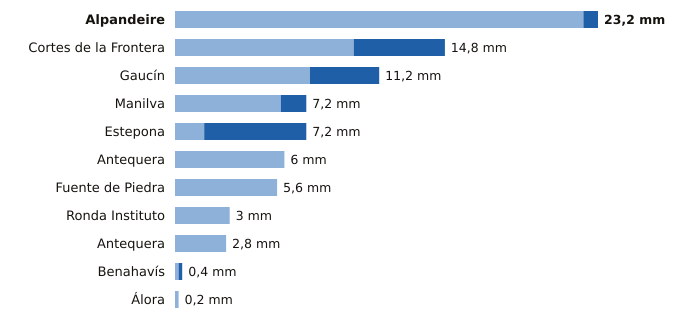

Source data for this figure (header and first rows):
estacion, provincia, indicativo, mm_6_dias_anteriores, mm_hoy, mm_7_dias, horas_de_hoy
Alpandeire, Málaga, 6045X, 22.4, 0.8, 23.2, 2
Cortes de la Frontera, Málaga, 6040X, 9.8, 5.0, 14.8, 3
Gaucín, Málaga, 6050X, 7.4, 3.8, 11.2, 2
Manilva, Málaga, 6057X, 5.8, 1.4, 7.2, 2
Estepona, Málaga, 6058I, 1.6, 5.6, 7.2, 3
Antequera, Málaga, 6100B, 6.0, 0.0, 6.0, 3
Fuente de Piedra, Málaga, 6375X, 5.6, 0.0, 5.6, 2
Ronda Instituto, Málaga, 6032X, 3.0, 0.0, 3.0, 2
Antequera, Málaga, 6106X, 2.8, 0.0, 2.8, 3
Benahavís, Málaga, 6069X, 0.2, 0.2, 0.4, 3
Álora, Málaga, 6127X, 0.2, 0.0, 0.2, 2
